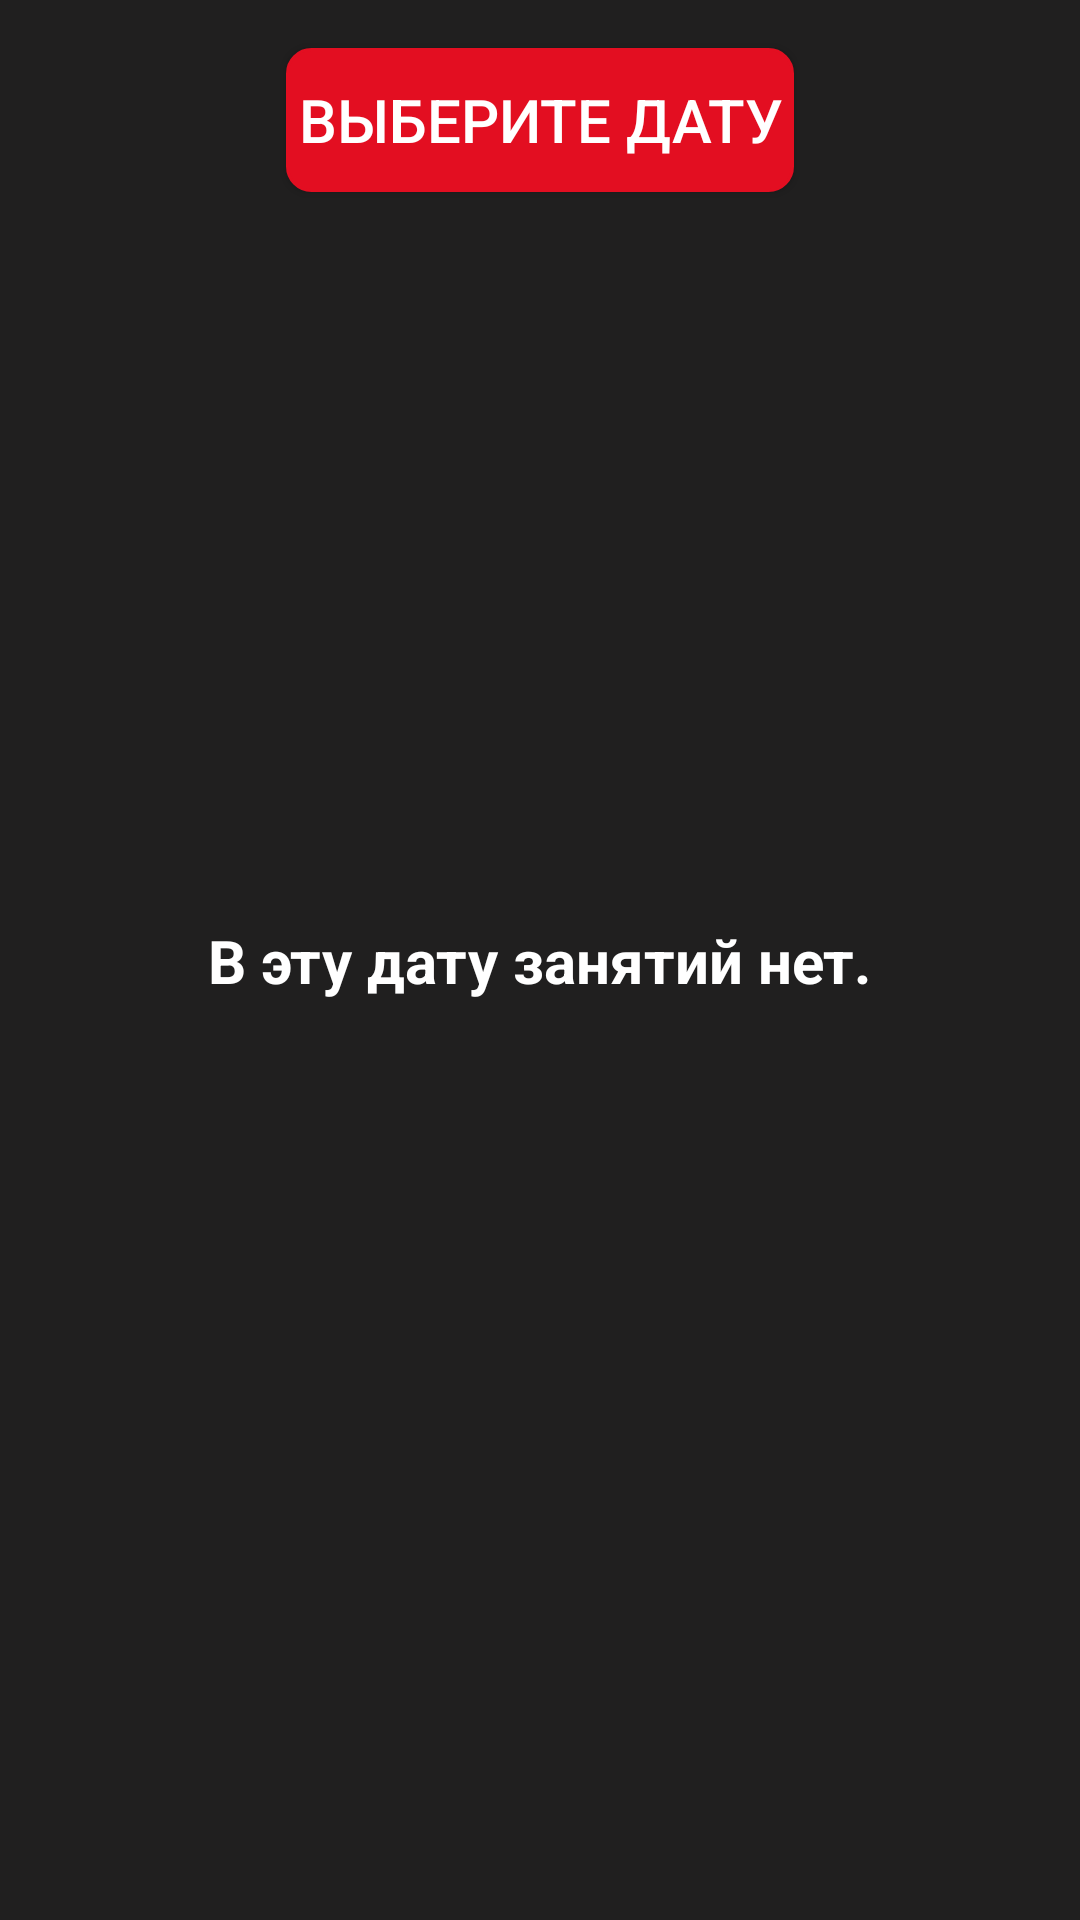

The Android layout XML behind this screen, and the referenced resources:
<!-- AndroidManifest.xml: application theme Theme.MyGym -->
<!-- res/layout/fragment_timetable.xml -->
<?xml version="1.0" encoding="utf-8"?>
<androidx.constraintlayout.widget.ConstraintLayout
    xmlns:android="http://schemas.android.com/apk/res/android"
    xmlns:app="http://schemas.android.com/apk/res-auto"
    xmlns:tools="http://schemas.android.com/tools"
    android:layout_width="match_parent"
    android:layout_height="match_parent"
    tools:context=".screen.timetable.TimetableFragment"
    android:background="@color/main_medium_dark">


    <TextView
        android:id="@+id/noSportsTv"
        android:layout_width="wrap_content"
        android:layout_height="wrap_content"
        android:text="@string/no_sports_tv"
        android:textColor="@color/white"
        android:textSize="20sp"
        android:textStyle="bold"
        android:visibility="visible"
        app:layout_constraintBottom_toBottomOf="parent"
        app:layout_constraintEnd_toEndOf="parent"
        app:layout_constraintStart_toStartOf="parent"
        app:layout_constraintTop_toTopOf="parent" />

    <Button
        android:id="@+id/dateBtn"
        android:layout_width="wrap_content"
        android:layout_height="wrap_content"
        android:layout_marginTop="16dp"
        android:text="@string/choose_date_text"
        android:textColor="@color/white"
        android:textSize="20sp"
        android:background="@drawable/button"
        android:backgroundTint="@color/sbd_red"
        android:padding="4dp"
        app:layout_constraintEnd_toEndOf="parent"
        app:layout_constraintStart_toStartOf="parent"
        app:layout_constraintTop_toTopOf="parent" />

    <androidx.core.widget.NestedScrollView
        android:id="@+id/nestedScrollView"
        android:layout_width="0dp"
        android:layout_height="wrap_content"
        android:layout_marginTop="16dp"
        app:layout_constraintEnd_toEndOf="parent"
        app:layout_constraintHorizontal_bias="0.0"
        app:layout_constraintStart_toStartOf="parent"
        app:layout_constraintTop_toBottomOf="@+id/dateBtn">

        <androidx.recyclerview.widget.RecyclerView
            android:id="@+id/sportsRv"
            android:layout_width="match_parent"
            android:layout_height="wrap_content"
            app:layout_constraintEnd_toEndOf="parent"
            app:layout_constraintStart_toStartOf="parent"
            app:layout_constraintTop_toBottomOf="@+id/dateTv"
            tools:listitem="@layout/sport_item" />

    </androidx.core.widget.NestedScrollView>
</androidx.constraintlayout.widget.ConstraintLayout>
<!-- res/layout/sport_item.xml (included above) -->
<?xml version="1.0" encoding="utf-8"?>
<androidx.cardview.widget.CardView
    xmlns:android="http://schemas.android.com/apk/res/android"
    xmlns:app="http://schemas.android.com/apk/res-auto"
    xmlns:tools="http://schemas.android.com/tools"
    android:layout_width="match_parent"
    android:layout_height="150dp"
    android:backgroundTint="@color/main_deep_dark"
    android:elevation="10dp"
    app:cardCornerRadius="10dp"
    android:layout_margin="8dp">

    <androidx.constraintlayout.widget.ConstraintLayout
        android:layout_width="match_parent"
        android:layout_height="match_parent">

        <View
            android:layout_width="5dp"
            android:layout_height="130dp"
            android:layout_marginStart="8dp"
            android:background="@color/sbd_red"
            app:layout_constraintBottom_toBottomOf="parent"
            app:layout_constraintStart_toStartOf="parent"
            app:layout_constraintTop_toTopOf="parent" />

        <TextView
            android:id="@+id/timeTv"
            android:layout_width="wrap_content"
            android:layout_height="wrap_content"
            android:layout_marginStart="32dp"
            android:layout_marginTop="24dp"
            android:text="10:00"
            android:textColor="@color/white"
            android:textSize="20sp"
            android:textStyle="bold"
            app:layout_constraintStart_toStartOf="parent"
            app:layout_constraintTop_toTopOf="parent" />

        <TextView
            android:id="@+id/durationTv"
            android:layout_width="wrap_content"
            android:layout_height="wrap_content"
            android:layout_marginStart="32dp"
            android:layout_marginTop="16dp"
            android:text="55 мин"
            android:textColor="@color/light_gray"
            app:layout_constraintStart_toStartOf="parent"
            app:layout_constraintTop_toBottomOf="@+id/timeTv" />

        <TextView
            android:id="@+id/titleTv"
            android:layout_width="wrap_content"
            android:layout_height="wrap_content"
            android:layout_marginStart="32dp"
            android:layout_marginTop="24dp"
            android:text="Yoga"
            android:textColor="@color/white"
            android:textSize="20sp"
            android:textStyle="bold"
            app:layout_constraintStart_toEndOf="@+id/timeTv"
            app:layout_constraintTop_toTopOf="parent" />

        <TextView
            android:id="@+id/trainerTv"
            android:layout_width="wrap_content"
            android:layout_height="wrap_content"
            android:layout_marginBottom="24dp"
            android:text="Махно Антон"
            android:textColor="@color/white"
            android:textSize="20sp"
            android:textStyle="bold"
            app:layout_constraintBottom_toBottomOf="parent"
            app:layout_constraintStart_toStartOf="@+id/titleTv" />

        <TextView
            android:id="@+id/roomTv"
            android:layout_width="wrap_content"
            android:layout_height="wrap_content"
            android:layout_marginStart="24dp"
            android:layout_marginTop="32dp"
            android:text="STUDIO1"
            android:textColor="@color/light_gray"
            app:layout_constraintStart_toEndOf="@+id/titleTv"
            app:layout_constraintTop_toTopOf="parent" />

        <TextView
            android:id="@+id/membersCurrentTv"
            android:layout_width="wrap_content"
            android:layout_height="wrap_content"
            android:layout_marginStart="50dp"
            android:text="0"
            android:textColor="@color/sbd_red"
            app:layout_constraintBottom_toBottomOf="@+id/trainerTv"
            app:layout_constraintStart_toEndOf="@+id/trainerTv" />

        <TextView
            android:id="@+id/textView8"
            android:layout_width="wrap_content"
            android:layout_height="wrap_content"
            android:layout_marginStart="2dp"
            android:text="/"
            android:textColor="@color/sbd_red"
            app:layout_constraintBottom_toBottomOf="@+id/membersCurrentTv"
            app:layout_constraintStart_toEndOf="@+id/membersCurrentTv" />

        <TextView
            android:id="@+id/membersMaxTv"
            android:layout_width="wrap_content"
            android:layout_height="wrap_content"
            android:layout_marginStart="2dp"
            android:text="20"
            android:textColor="@color/sbd_red"
            app:layout_constraintBottom_toBottomOf="@+id/membersCurrentTv"
            app:layout_constraintStart_toEndOf="@+id/textView8" />

    </androidx.constraintlayout.widget.ConstraintLayout>

</androidx.cardview.widget.CardView>
<!-- resources referenced by this layout -->
<resources>
  <color name="light_gray">#C0C0C0</color>
  <color name="main_deep_dark">#191818</color>
  <color name="main_medium_dark">#201F1F</color>
  <color name="sbd_red">#e30e21</color>
  <color name="white">#FFFFFFFF</color>
  <!-- drawable button (drawable) -->
  <?xml version="1.0" encoding="utf-8"?>
  <selector xmlns:android="http://schemas.android.com/apk/res/android" >
      <item android:state_pressed="true" >
          <shape android:shape="rectangle"  >
              <corners android:radius="8dp" />
              <stroke android:width="1dp" android:color="@color/black" />
              <gradient android:angle="-90" android:startColor="@color/light_gray" android:endColor="@color/light_gray"  />
          </shape>
      </item>
      <item android:state_focused="true">
          <shape android:shape="rectangle"  >
              <corners android:radius="8dp" />
              <stroke android:width="1dp" android:color="@color/black" />
              <solid android:color="#58857e"/>
          </shape>
      </item>
      <item >
          <shape android:shape="rectangle"  >
              <corners android:radius="8dp" />
              <stroke android:width="1dp" android:color="@color/black" />
              <gradient android:angle="-90" android:startColor="@color/white" android:endColor="@color/white" />
          </shape>
      </item>
  </selector>
  <string name="choose_date_text">Выберите дату</string>
  <string name="no_sports_tv">В эту дату занятий нет.</string>
  <style name="Theme.MyGym" parent="Theme.AppCompat.Light.NoActionBar">
          
          <item name="colorPrimary">@color/main_deep_dark</item>
          <item name="colorPrimaryVariant">@color/black</item>
          <item name="colorOnPrimary">@color/white</item>
          
          <item name="colorSecondary">@color/teal_200</item>
          <item name="colorSecondaryVariant">@color/teal_700</item>
          <item name="colorOnSecondary">@color/black</item>
          
          <item name="android:statusBarColor" tools:targetApi="l">?attr/colorPrimaryVariant</item>
          
      </style>
  <color name="black">#FF000000</color>
  <color name="teal_200">#FF03DAC5</color>
  <color name="teal_700">#FF018786</color>
</resources>
